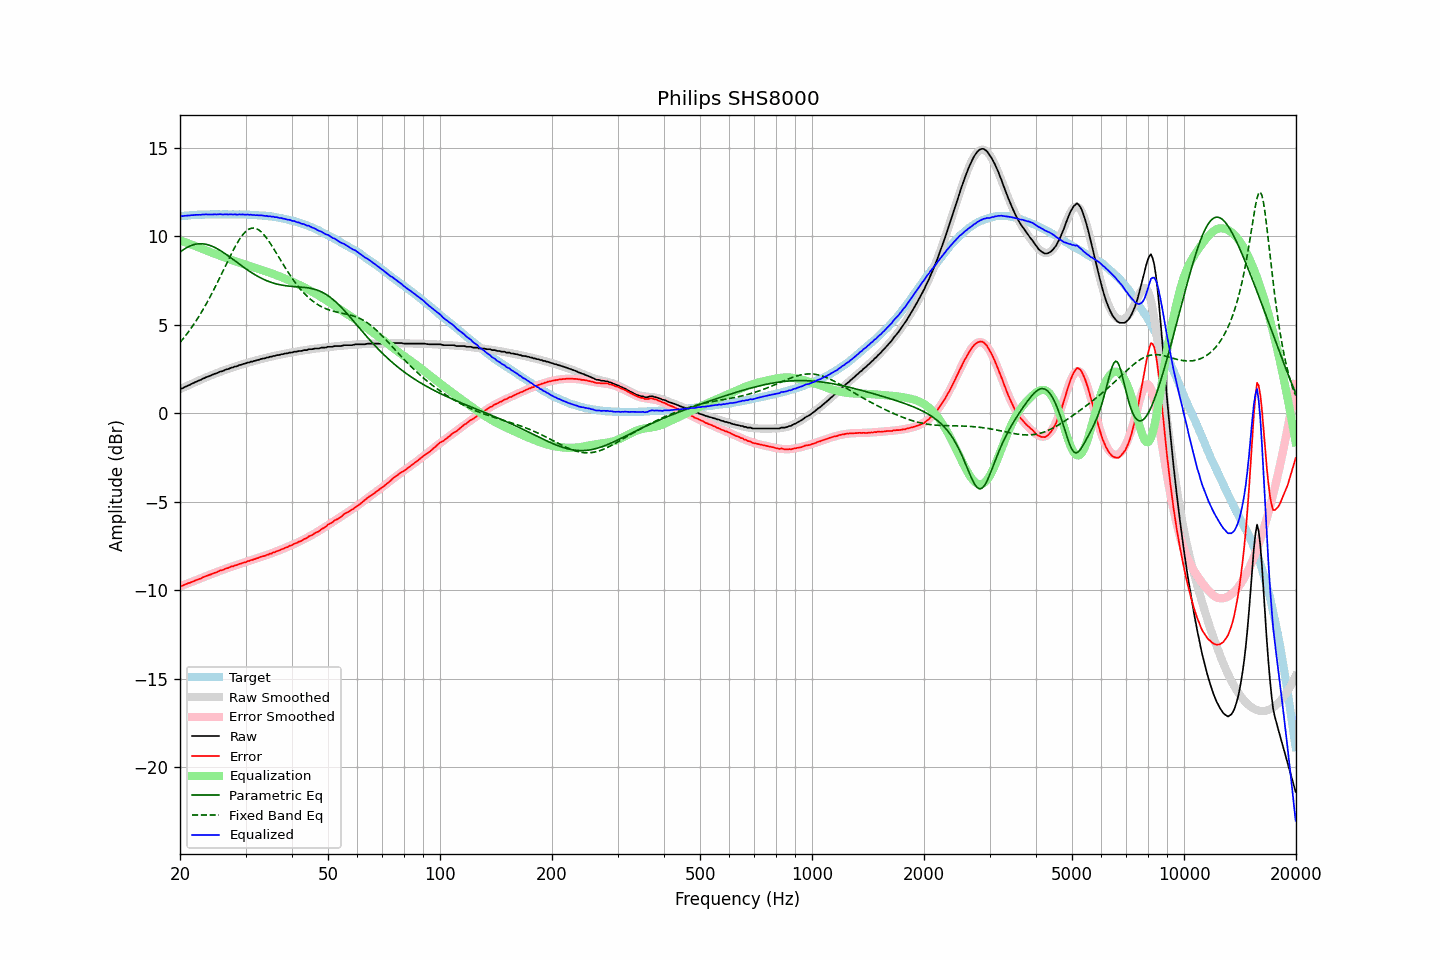

Data behind this chart, as committed beside it:
frequency, raw, error, smoothed, error_smoothed, equalization, parametric_eq, fixed_band_eq, equalized_raw, equalized_smoothed, target
20.00, 1.39, -9.75, 1.36, -9.78, 9.78, 9.11, 4.00, 11.17, 11.14, 11.14
20.20, 1.40, -9.75, 1.41, -9.75, 9.75, 9.18, 4.11, 11.15, 11.15, 11.15
20.40, 1.43, -9.73, 1.45, -9.71, 9.71, 9.24, 4.22, 11.14, 11.16, 11.16
20.61, 1.49, -9.68, 1.49, -9.68, 9.68, 9.30, 4.33, 11.17, 11.17, 11.17
20.81, 1.52, -9.65, 1.53, -9.64, 9.64, 9.36, 4.45, 11.17, 11.18, 11.17
21.02, 1.57, -9.61, 1.57, -9.61, 9.61, 9.41, 4.57, 11.18, 11.18, 11.18
21.23, 1.60, -9.59, 1.61, -9.58, 9.58, 9.45, 4.69, 11.18, 11.19, 11.19
21.44, 1.66, -9.55, 1.66, -9.54, 9.54, 9.49, 4.82, 11.20, 11.20, 11.21
21.66, 1.69, -9.52, 1.70, -9.51, 9.51, 9.52, 4.95, 11.20, 11.20, 11.21
21.87, 1.74, -9.47, 1.74, -9.47, 9.47, 9.54, 5.08, 11.21, 11.21, 11.21
22.09, 1.78, -9.43, 1.78, -9.44, 9.44, 9.56, 5.22, 11.22, 11.21, 11.21
22.31, 1.82, -9.40, 1.82, -9.40, 9.40, 9.58, 5.36, 11.22, 11.22, 11.22
22.54, 1.86, -9.36, 1.86, -9.36, 9.36, 9.58, 5.51, 11.22, 11.22, 11.22
22.76, 1.89, -9.34, 1.90, -9.32, 9.32, 9.59, 5.66, 11.22, 11.23, 11.23
22.99, 1.95, -9.28, 1.94, -9.29, 9.29, 9.58, 5.81, 11.24, 11.23, 11.23
23.22, 1.98, -9.25, 1.98, -9.25, 9.25, 9.57, 5.97, 11.23, 11.23, 11.23
23.45, 2.03, -9.21, 2.02, -9.22, 9.22, 9.56, 6.13, 11.25, 11.24, 11.24
23.69, 2.06, -9.18, 2.06, -9.18, 9.18, 9.53, 6.29, 11.24, 11.24, 11.24
23.92, 2.09, -9.14, 2.10, -9.14, 9.14, 9.51, 6.46, 11.23, 11.24, 11.23
24.16, 2.13, -9.11, 2.13, -9.11, 9.11, 9.48, 6.63, 11.24, 11.24, 11.24
24.40, 2.17, -9.08, 2.17, -9.07, 9.07, 9.44, 6.80, 11.24, 11.24, 11.25
24.65, 2.21, -9.04, 2.21, -9.04, 9.04, 9.40, 6.98, 11.25, 11.24, 11.25
24.89, 2.24, -9.01, 2.24, -9.00, 9.00, 9.36, 7.16, 11.24, 11.24, 11.25
25.14, 2.27, -8.97, 2.28, -8.97, 8.97, 9.31, 7.34, 11.24, 11.25, 11.25
25.39, 2.31, -8.93, 2.31, -8.93, 8.93, 9.26, 7.53, 11.25, 11.25, 11.24
25.65, 2.36, -8.88, 2.35, -8.90, 8.90, 9.20, 7.72, 11.26, 11.25, 11.24
25.91, 2.37, -8.87, 2.38, -8.87, 8.87, 9.15, 7.90, 11.24, 11.25, 11.24
26.16, 2.40, -8.85, 2.41, -8.83, 8.83, 9.09, 8.09, 11.23, 11.24, 11.25
26.43, 2.45, -8.80, 2.44, -8.80, 8.80, 9.03, 8.28, 11.25, 11.24, 11.25
26.69, 2.48, -8.76, 2.48, -8.77, 8.77, 8.96, 8.47, 11.25, 11.24, 11.24
26.96, 2.50, -8.74, 2.51, -8.73, 8.73, 8.90, 8.66, 11.23, 11.24, 11.24
27.23, 2.54, -8.70, 2.54, -8.70, 8.70, 8.83, 8.84, 11.24, 11.24, 11.24
27.50, 2.58, -8.66, 2.57, -8.67, 8.67, 8.77, 9.02, 11.25, 11.24, 11.24
27.77, 2.59, -8.65, 2.60, -8.64, 8.64, 8.70, 9.20, 11.23, 11.24, 11.24
28.05, 2.64, -8.60, 2.63, -8.61, 8.61, 8.63, 9.37, 11.25, 11.24, 11.24
28.33, 2.65, -8.59, 2.66, -8.58, 8.58, 8.56, 9.53, 11.23, 11.24, 11.24
28.62, 2.68, -8.56, 2.69, -8.55, 8.55, 8.49, 9.69, 11.23, 11.24, 11.24
28.90, 2.73, -8.51, 2.72, -8.52, 8.52, 8.43, 9.83, 11.25, 11.24, 11.24
29.19, 2.74, -8.50, 2.75, -8.49, 8.49, 8.36, 9.97, 11.23, 11.24, 11.24
29.48, 2.78, -8.46, 2.77, -8.46, 8.46, 8.29, 10.09, 11.24, 11.24, 11.24
29.78, 2.80, -8.43, 2.80, -8.43, 8.43, 8.23, 10.19, 11.23, 11.23, 11.23
30.08, 2.82, -8.42, 2.83, -8.40, 8.40, 8.16, 10.28, 11.22, 11.23, 11.24
30.38, 2.87, -8.36, 2.85, -8.37, 8.37, 8.10, 10.36, 11.24, 11.23, 11.23
30.68, 2.87, -8.35, 2.88, -8.34, 8.34, 8.04, 10.41, 11.21, 11.22, 11.22
30.99, 2.92, -8.30, 2.91, -8.31, 8.31, 7.98, 10.45, 11.23, 11.22, 11.22
31.30, 2.92, -8.29, 2.93, -8.28, 8.28, 7.92, 10.47, 11.20, 11.22, 11.21
31.61, 2.96, -8.25, 2.96, -8.25, 8.25, 7.87, 10.47, 11.21, 11.21, 11.21
31.93, 2.97, -8.23, 2.98, -8.22, 8.22, 7.81, 10.45, 11.19, 11.20, 11.20
32.24, 3.01, -8.19, 3.00, -8.19, 8.19, 7.76, 10.42, 11.20, 11.20, 11.20
32.57, 3.02, -8.17, 3.03, -8.16, 8.16, 7.71, 10.36, 11.18, 11.19, 11.19
32.89, 3.06, -8.12, 3.05, -8.13, 8.13, 7.66, 10.30, 11.19, 11.18, 11.18
33.22, 3.08, -8.10, 3.08, -8.10, 8.10, 7.62, 10.21, 11.18, 11.18, 11.18
33.55, 3.10, -8.07, 3.10, -8.07, 8.07, 7.57, 10.12, 11.17, 11.17, 11.17
33.89, 3.11, -8.06, 3.12, -8.04, 8.04, 7.53, 10.01, 11.15, 11.16, 11.17
34.23, 3.15, -8.00, 3.14, -8.01, 8.01, 7.49, 9.89, 11.16, 11.15, 11.15
34.57, 3.15, -7.99, 3.17, -7.98, 7.98, 7.46, 9.76, 11.13, 11.14, 11.14
34.92, 3.20, -7.93, 3.19, -7.94, 7.94, 7.42, 9.63, 11.14, 11.13, 11.13
35.27, 3.20, -7.93, 3.21, -7.91, 7.91, 7.39, 9.49, 11.11, 11.12, 11.13
35.62, 3.24, -7.86, 3.23, -7.88, 7.88, 7.36, 9.34, 11.12, 11.11, 11.11
35.97, 3.24, -7.86, 3.25, -7.84, 7.84, 7.34, 9.20, 11.08, 11.09, 11.10
... 635 more rows
